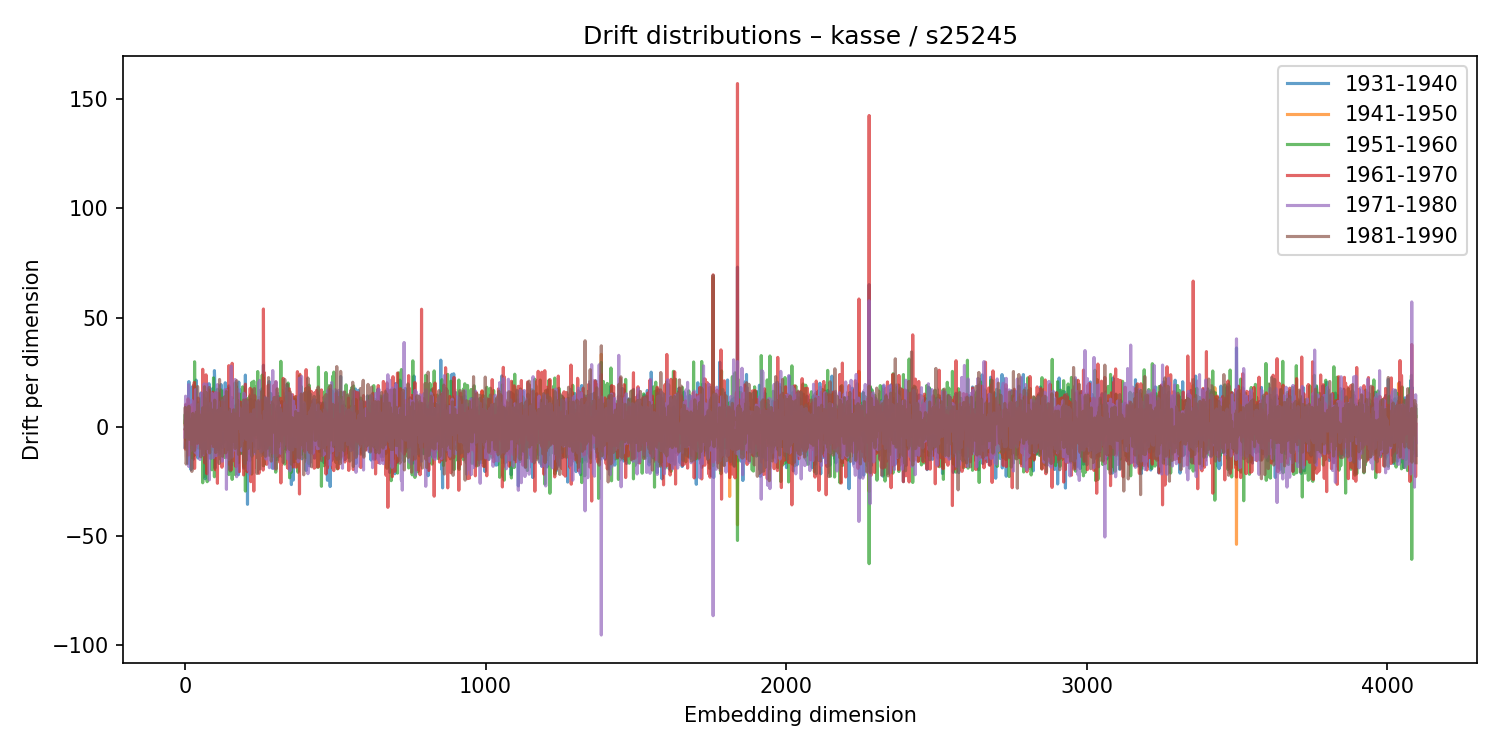

The data file committed next to this chart (first rows):
1931-1940, 1941-1950, 1951-1960, 1961-1970, 1971-1980, 1981-1990
-9.304, 1.312, 2.008, -1.396, -4.665, -0.8137
-5.545, 3.224, 5.781, -10.15, 1.827, 8.942
3.087, 3.538, -1.167, -10.02, 14.08, 0.7693
5.018, -0.03592, -5.943, 10.4, -0.1807, -13.19
9.994, -5.586, 6.37, 4.501, -0.2839, -17.01
-8.858, 0.2415, -0.9559, -4.53, 8.234, -15.83
-1.75, 5.235, 6.317, -7.341, 2.873, -11.38
-5.17, -2.35, -1.424, 7.876, -1.449, 0.7738
0.148, 3.492, -4.207, -1.87, 4.082, 3.091
-16.77, 8.368, 6.597, -10.64, -0.5119, 7.321
-8.772, -4.682, -1.158, 12.85, -13.86, -3.033
1.962, 7.979, 0.009817, 1.053, -12.33, 7.362
-5.491, 2.491, -3.612, -12.88, 19.33, -2.621
20.75, -1.448, 5.379, 10.33, -18.14, 9.455
-7.891, -1.948, -4.805, 5.707, 10.87, -5.565
-1.153, 4.252, -3.842, -0.04711, -3.284, -5.441
-8.342, -8.321, -1.338, 4.479, -0.9292, 3.105
-4.245, -2.683, 0.3206, -5.649, 11.76, -3.258
9.562, -2.411, 1.979, 7.751, -7.402, -5.606
5.532, -0.2921, 3.206, -2.565, 6.286, -1.215
-19.54, 3.205, 3.217, 3.966, -10.83, -0.3101
-8.949, 2.082, -9.476, 5.79, -3.72, -4.745
1.292, 2.878, -4.126, -0.983, 4.561, -1.376
7.569, -11.96, -0.8177, -0.6612, 12.14, -20.36
7.006, 0.6147, 3.232, -8.075, 5.367, 2.355
18.39, -0.7633, -14.26, 10.24, 9.579, -12.48
-10.53, 8.761, 6.149, 0.7495, -9.683, 6.167
-14.93, 2.01, -12.67, 5.852, 6.071, -10.37
9.052, -3.847, 5.3, -7.606, -2.788, 2.931
1.774, 0.8228, -13.05, 19.08, -9.368, -5.145
-3.986, 4.002, 2.915, -2.69, -0.455, -8.725
-5.067, 2.998, -13.05, 20.38, -1.326, -8.104
-6.283, -5.934, 29.83, -18.99, 1.531, -10.74
4.051, -2.942, 8.568, 1.381, -11.56, 2.513
3.525, 1.498, 5.618, -3.653, -1.612, 1.377
-4.355, -3.747, -5.107, -7.268, 17.04, -0.8851
-10.9, 2.624, 5.552, -9.168, -0.8967, 2.012
21.45, 6.906, -1.138, -4.951, 10.52, -0.01316
0.7543, 3.192, -3.423, -0.6415, 3.269, 6.772
-0.3856, -4.045, 6.502, -2.479, -5.755, -1.466
-6.322, -6.67, 10.9, -0.4232, -3.691, -2.571
-2.937, 0.07797, 6.057, 1.389, -12.81, -7.476
9.219, -6.494, 10.88, -7.638, 0.9773, 18.5
-14.23, -3.585, 6.696, 10.4, -11.7, -4.984
0.777, -2.567, -9.652, 13.2, -8.376, -3.294
-2.969, -1.496, -8.908, 12.75, -9.674, 12.89
2.587, -2.774, 10.93, -4.312, -4.578, 4.221
2.962, 5.021, -2.651, 4.756, -3.599, -1.578
-9.607, 5.381, -0.2143, 2.698, -3.323, -0.3489
-7.6, 2.722, -9.071, 2.151, 10.66, -5.048
7.188, 0.3197, 9.716, 2.006, -14.93, 5.249
-8.478, -5.436, 10.97, -8.174, -6.616, 5.34
10.26, -5.24, 8.845, 6.897, -7.871, -1.835
15.54, -6.853, -1.709, -9.833, 15.36, -13.69
-4.108, 1.017, -8.842, -0.8068, 8.099, 1.798
-0.9694, -4.751, 1.106, 4.299, -4.701, 2.909
-4.192, -2.121, 8.34, -5.271, -8.564, 0.6533
-4.46, -1.25, 13.54, -3.534, -4.355, -4.35
15.21, -2.159, 9.183, -12.66, 7.651, 3.777
-12.74, 1.776, -25.56, 26.38, 0.2994, 8.746
... 4,036 more rows
